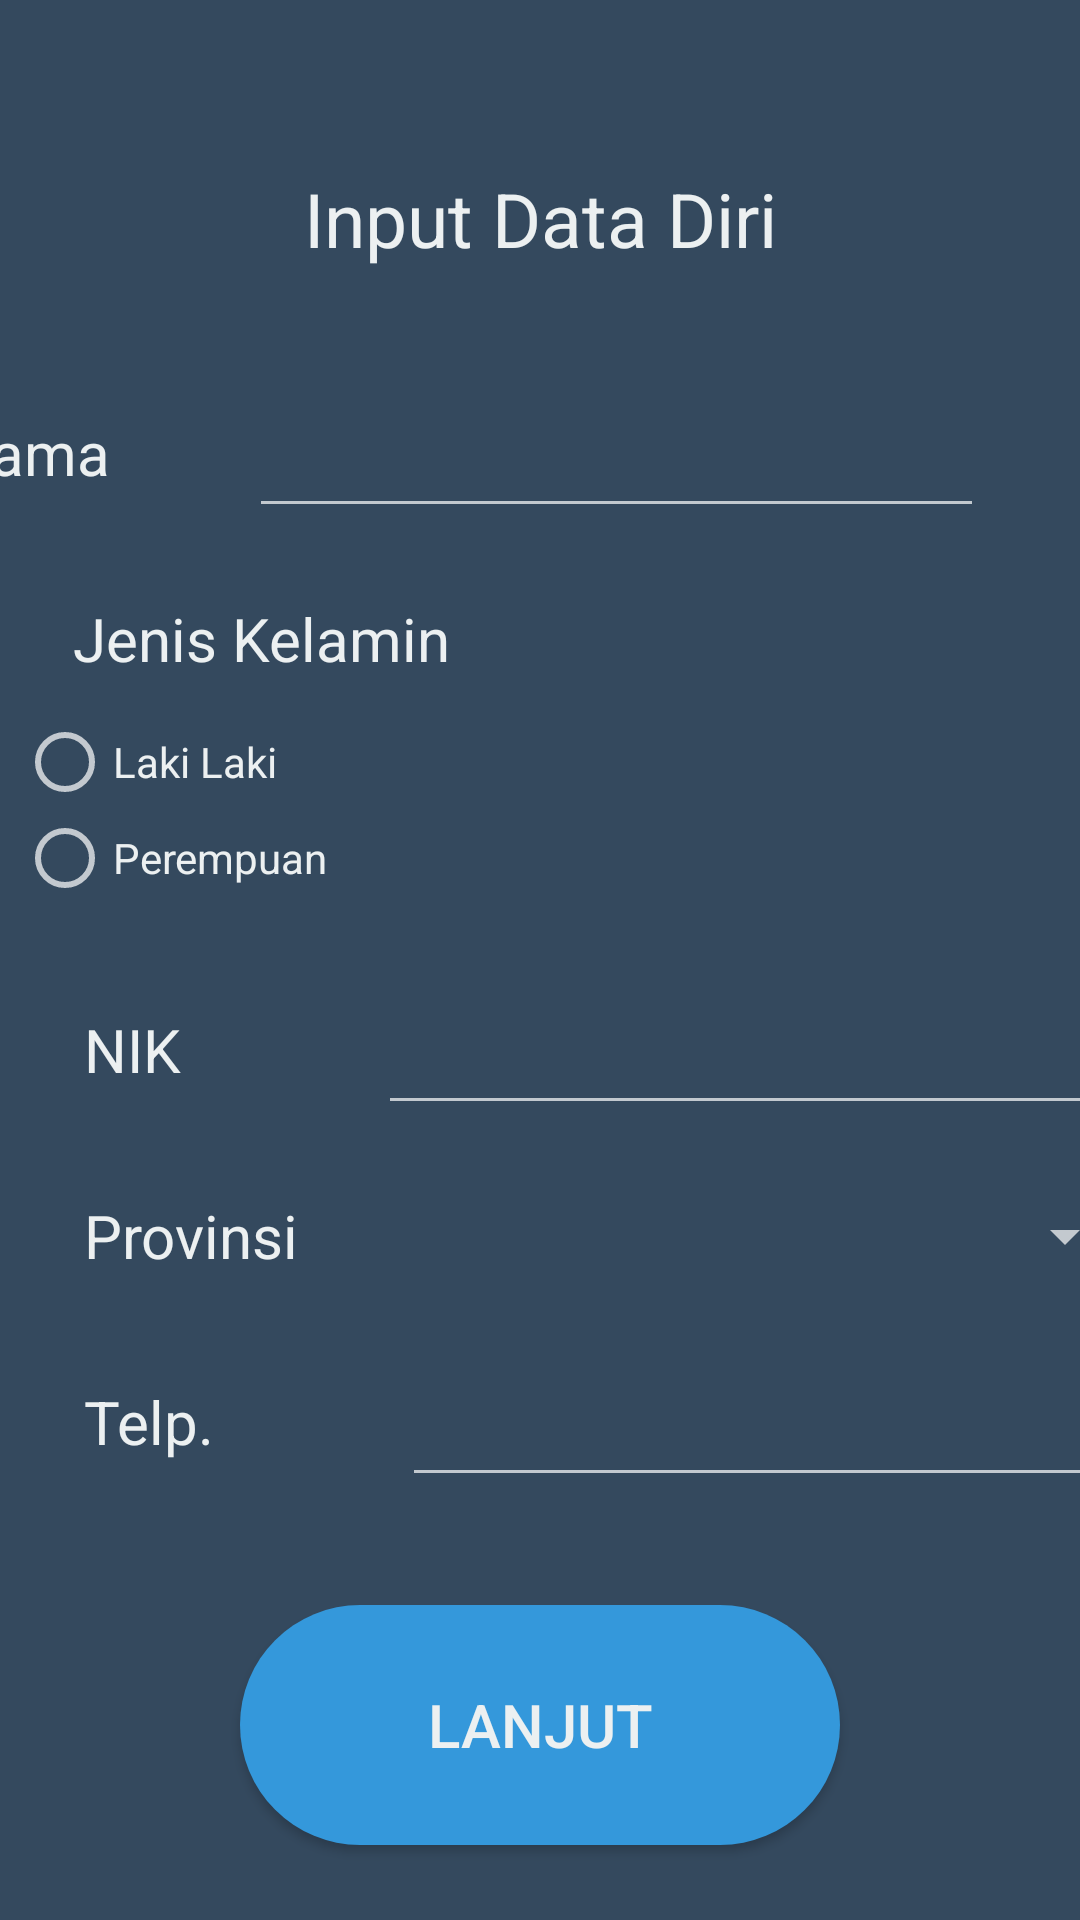

Here is an Android app screen rendered from its layout file. Give the layout XML and the strings, colors and styles it references.
<!-- AndroidManifest.xml: application theme Theme.AppCompat.NoActionBar -->
<!-- res/layout/activity_klinik_vokasi_data_diri.xml -->
<?xml version="1.0" encoding="utf-8"?>
<androidx.constraintlayout.widget.ConstraintLayout xmlns:android="http://schemas.android.com/apk/res/android"
    xmlns:app="http://schemas.android.com/apk/res-auto"
    xmlns:tools="http://schemas.android.com/tools"
    android:layout_width="match_parent"
    android:layout_height="match_parent"
    android:background="@color/background"
    tools:context=".klinikVokasiDataDiri">
    <EditText
        android:id="@+id/editTelp"
        android:textColor="@color/textColor"
        android:layout_width="245dp"
        android:layout_height="50dp"
        android:layout_marginStart="6dp"
        android:layout_marginLeft="8dp"
        android:layout_marginTop="12dp"
        android:ems="10"
        android:inputType="textPersonName"
        app:layout_constraintStart_toEndOf="@+id/textView8"
        app:layout_constraintTop_toBottomOf="@+id/spinnerProvinsi" />

    <TextView
        android:id="@+id/textView8"
        android:layout_width="100dp"
        android:layout_height="50dp"
        android:layout_marginStart="28dp"
        android:layout_marginLeft="24dp"
        android:layout_marginTop="12dp"
        android:gravity="center_vertical"
        android:text="Telp."
        android:textColor="@color/textColor"
        android:textSize="20dp"
        app:layout_constraintStart_toStartOf="parent"
        app:layout_constraintTop_toBottomOf="@+id/textView7" />

    <TextView
        android:id="@+id/textView6"
        android:layout_width="100dp"
        android:layout_height="50dp"
        android:layout_marginStart="28dp"
        android:layout_marginLeft="28dp"
        android:layout_marginTop="12dp"
        android:gravity="center_vertical"
        android:text="NIK"
        android:textColor="@color/textColor"
        android:textSize="20dp"
        app:layout_constraintStart_toStartOf="parent"
        app:layout_constraintTop_toBottomOf="@+id/radioJenisKelamin" />

    <EditText
        android:id="@+id/editNoAsuransi"
        android:textColor="@color/textColor"
        android:layout_width="245dp"
        android:layout_height="50dp"
        android:layout_marginTop="12dp"
        android:ems="10"
        android:inputType="textPersonName"
        app:layout_constraintEnd_toEndOf="parent"
        app:layout_constraintHorizontal_bias="0.157"
        app:layout_constraintStart_toEndOf="@+id/textView6"
        app:layout_constraintTop_toBottomOf="@+id/radioJenisKelamin" />

    <TextView
        android:id="@+id/textView5"
        android:layout_width="130dp"
        android:layout_height="50dp"
        android:layout_marginTop="12dp"
        android:gravity="center_vertical"
        android:text="Jenis Kelamin"
        android:textColor="@color/textColor"
        android:textSize="20dp"
        app:layout_constraintEnd_toEndOf="parent"
        app:layout_constraintHorizontal_bias="0.106"
        app:layout_constraintStart_toStartOf="parent"
        app:layout_constraintTop_toBottomOf="@+id/textView2" />

    <TextView
        android:id="@+id/textView3"
        android:layout_width="match_parent"
        android:layout_height="50dp"
        android:layout_marginTop="48dp"
        android:gravity="center"
        android:text="Input Data Diri"
        android:textColor="@color/textColor"
        android:textSize="25dp"
        app:layout_constraintTop_toTopOf="parent"
        tools:layout_editor_absoluteX="105dp" />

    <EditText
        android:id="@+id/editBeratBadan"
        android:textColor="@color/textColor"
        android:layout_width="245dp"
        android:layout_height="50dp"
        android:layout_marginTop="28dp"
        android:layout_marginEnd="32dp"
        android:layout_marginRight="32dp"
        android:ems="10"
        android:inputType="textPersonName"
        app:layout_constraintEnd_toEndOf="parent"
        app:layout_constraintTop_toBottomOf="@+id/textView3" />

    <TextView
        android:id="@+id/textView2"
        android:layout_width="100dp"
        android:layout_height="50dp"
        android:layout_marginTop="28dp"
        android:layout_marginEnd="2dp"
        android:layout_marginRight="2dp"
        android:gravity="center_vertical"
        android:text="Nama"
        android:textColor="@color/textColor"
        android:textSize="20dp"
        app:layout_constraintEnd_toStartOf="@+id/editBeratBadan"
        app:layout_constraintHorizontal_bias="0.937"
        app:layout_constraintStart_toStartOf="parent"
        app:layout_constraintTop_toBottomOf="@+id/textView3" />

    <RadioGroup
        android:id="@+id/radioJenisKelamin"
        android:layout_width="348dp"
        android:layout_height="75dp"
        app:layout_constraintEnd_toEndOf="parent"
        app:layout_constraintHorizontal_bias="0.476"
        app:layout_constraintStart_toStartOf="parent"
        app:layout_constraintTop_toBottomOf="@+id/textView5">

        <RadioButton
            android:id="@+id/radioAlergiYa"
            android:textColor="@color/textColor"
            android:layout_width="match_parent"
            android:layout_height="wrap_content"
            android:text="Laki Laki" />

        <RadioButton
            android:id="@+id/radioAlergiTidak"
            android:textColor="@color/textColor"
            android:layout_width="match_parent"
            android:layout_height="wrap_content"
            android:text="Perempuan" />
    </RadioGroup>

    <Spinner
        android:id="@+id/spinnerProvinsi"
        android:layout_width="245dp"
        android:layout_height="50dp"
        android:layout_marginStart="6dp"
        android:layout_marginLeft="4dp"
        android:layout_marginTop="12dp"
        app:layout_constraintStart_toEndOf="@+id/textView7"
        app:layout_constraintTop_toBottomOf="@+id/editNoAsuransi" />

    <TextView
        android:id="@+id/textView7"
        android:layout_width="100dp"
        android:layout_height="50dp"
        android:layout_marginStart="28dp"
        android:layout_marginLeft="28dp"
        android:layout_marginTop="12dp"
        android:gravity="center_vertical"
        android:text="Provinsi"
        android:textColor="@color/textColor"
        android:textSize="20dp"
        app:layout_constraintStart_toStartOf="parent"
        app:layout_constraintTop_toBottomOf="@+id/textView6" />

    <Button
        android:id="@+id/btnKonfirmasiTidak"
        android:layout_width="200dp"
        android:layout_height="80dp"
        android:layout_marginTop="36dp"
        android:background="@drawable/button"
        android:text="LANJUT"
        android:textColor="@color/textColor"
        android:textSize="20dp"
        app:layout_constraintEnd_toEndOf="parent"
        app:layout_constraintStart_toStartOf="parent"
        app:layout_constraintTop_toBottomOf="@+id/editTelp" />


</androidx.constraintlayout.widget.ConstraintLayout>
<!-- resources referenced by this layout -->
<resources>
  <color name="background">#34495e</color>
  <color name="textColor">#ecf0f1</color>
  <!-- drawable button (drawable) -->
  <?xml version="1.0" encoding="utf-8"?>
  <shape xmlns:android="http://schemas.android.com/apk/res/android" android:shape="rectangle">
      <solid android:color="@color/buttonColor"/>
      <corners android:radius="50dp"/>
  </shape>
  <color name="buttonColor">#3498db</color>
</resources>
